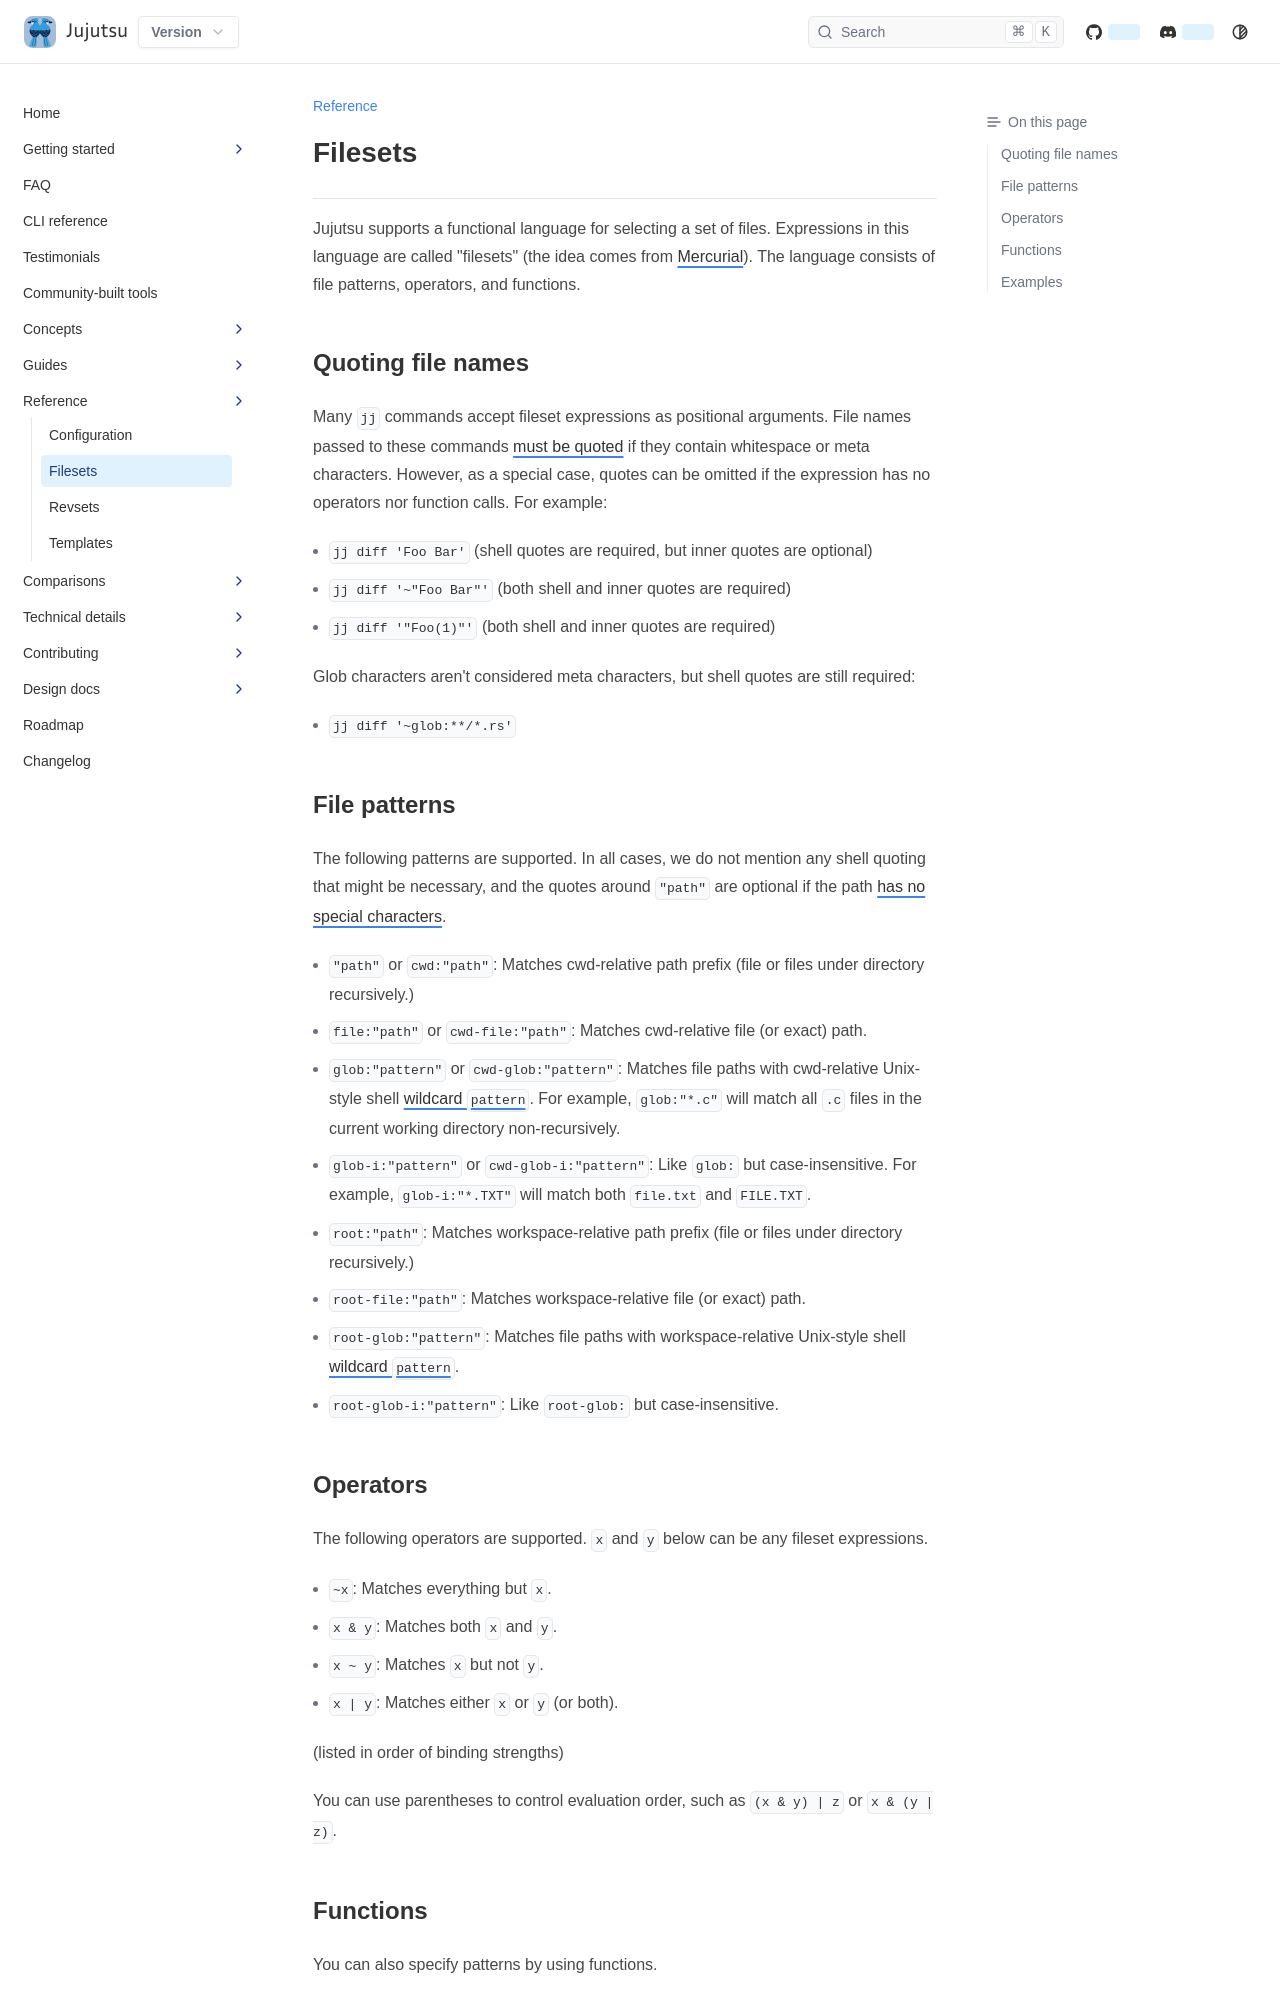

repository: ConnerPetzold/jj · page: prerelease/reference/filesets.html · generator: mkdocs

# Filesets

Jujutsu supports a functional language for selecting a set of files.
Expressions in this language are called "filesets" (the idea comes from
[Mercurial](https://repo.mercurial-scm.org/hg/help/filesets)). The language
consists of file patterns, operators, and functions.

## Quoting file names

Many `jj` commands accept fileset expressions as positional arguments. File
names passed to these commands [must be quoted][string-literals] if they contain
whitespace or meta characters. However, as a special case, quotes can be omitted
if the expression has no operators nor function calls. For example:

- `jj diff 'Foo Bar'` (shell quotes are required, but inner quotes are optional)
- `jj diff '~"Foo Bar"'` (both shell and inner quotes are required)
- `jj diff '"Foo(1)"'` (both shell and inner quotes are required)

Glob characters aren't considered meta characters, but shell quotes are still
required:

- `jj diff '~glob:**/*.rs'`

[string-literals]: templates.md#string-literals

## File patterns

The following patterns are supported. In all cases, we do not mention any shell
quoting that might be necessary, and the quotes around `"path"` are optional if
the path [has no special characters](#quoting-file-names).

- `"path"` or `cwd:"path"`: Matches cwd-relative path prefix (file or files
  under directory recursively.)
- `file:"path"` or `cwd-file:"path"`: Matches cwd-relative file (or exact) path.
- `glob:"pattern"` or `cwd-glob:"pattern"`: Matches file paths with cwd-relative
  Unix-style shell [wildcard `pattern`][glob]. For example, `glob:"*.c"` will
  match all `.c` files in the current working directory non-recursively.
- `glob-i:"pattern"` or `cwd-glob-i:"pattern"`: Like `glob:` but
  case-insensitive. For example, `glob-i:"*.TXT"` will match both `file.txt`
  and `FILE.TXT`.
- `root:"path"`: Matches workspace-relative path prefix (file or files under
  directory recursively.)
- `root-file:"path"`: Matches workspace-relative file (or exact) path.
- `root-glob:"pattern"`: Matches file paths with workspace-relative Unix-style
  shell [wildcard `pattern`][glob].
- `root-glob-i:"pattern"`: Like `root-glob:` but case-insensitive.

[glob]: https://docs.rs/globset/latest/globset/#syntax
